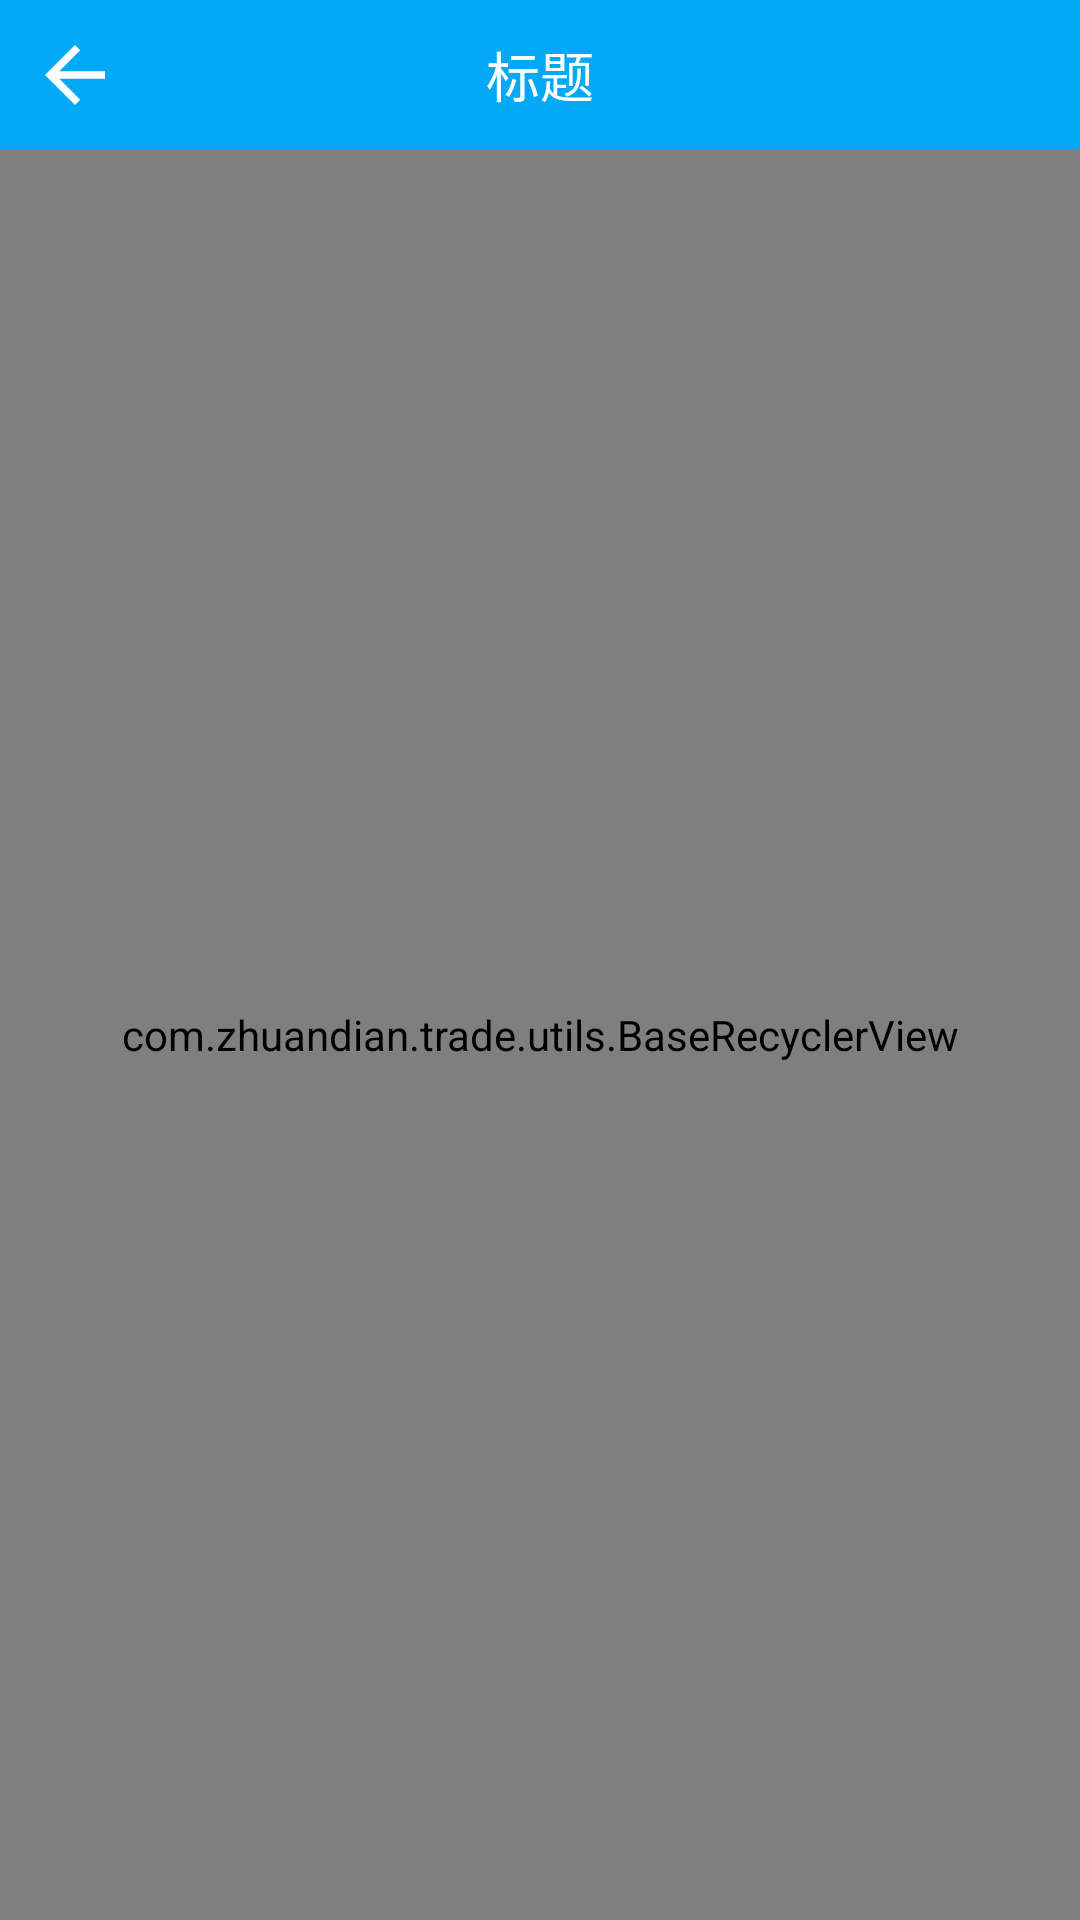

Here is an Android app screen rendered from its layout file. Give the layout XML and the strings, colors and styles it references.
<!-- AndroidManifest.xml: application theme AppTheme -->
<!-- res/layout/activity_goods_filter.xml -->
<?xml version="1.0" encoding="utf-8"?>
<LinearLayout xmlns:android="http://schemas.android.com/apk/res/android"
    xmlns:tools="http://schemas.android.com/tools"
    android:layout_width="match_parent"
    android:layout_height="match_parent"
    android:orientation="vertical"
    tools:context=".business.goods.MyReleaseGoodsActivity">

    <include layout="@layout/layout_top_bar" />

    <com.zhuandian.trade.utils.BaseRecyclerView
        android:id="@+id/brv_list"
        android:layout_width="match_parent"
        android:layout_height="match_parent" />
</LinearLayout>
<!-- res/layout/layout_top_bar.xml (included above) -->
<?xml version="1.0" encoding="utf-8"?>
<RelativeLayout xmlns:android="http://schemas.android.com/apk/res/android"
    android:layout_width="match_parent"
    android:layout_height="50dp"
    android:background="@color/colorPrimary"
    android:orientation="vertical">

    <ImageView
        android:id="@+id/iv_back"
        android:layout_width="50dp"
        android:layout_height="50dp"
        android:layout_centerVertical="true"
        android:padding="10dp"
        android:src="@drawable/abc_vector_test" />

    <TextView
        android:id="@+id/tv_title"
        android:layout_width="wrap_content"
        android:layout_height="wrap_content"
        android:layout_centerInParent="true"
        android:text="标题"
        android:textColor="@color/white"
        android:textSize="18sp" />

</RelativeLayout>
<!-- resources referenced by this layout -->
<resources>
  <color name="colorPrimary">#03A9F4</color>
  <style name="AppTheme" parent="Theme.AppCompat.Light.NoActionBar">
          
          <item name="colorPrimary">@color/colorPrimary</item>
          <item name="colorPrimaryDark">@color/colorPrimaryDark</item>
          <item name="colorAccent">@color/colorAccent</item>
      </style>
  <color name="colorPrimaryDark">#03A9F4</color>
  <color name="colorAccent">#D81B60</color>
  <!-- not gathered from this repository: default colours our renderer supplied (Android Studio template values) -->
  <color name="white">#FFFFFFFF</color>
</resources>
